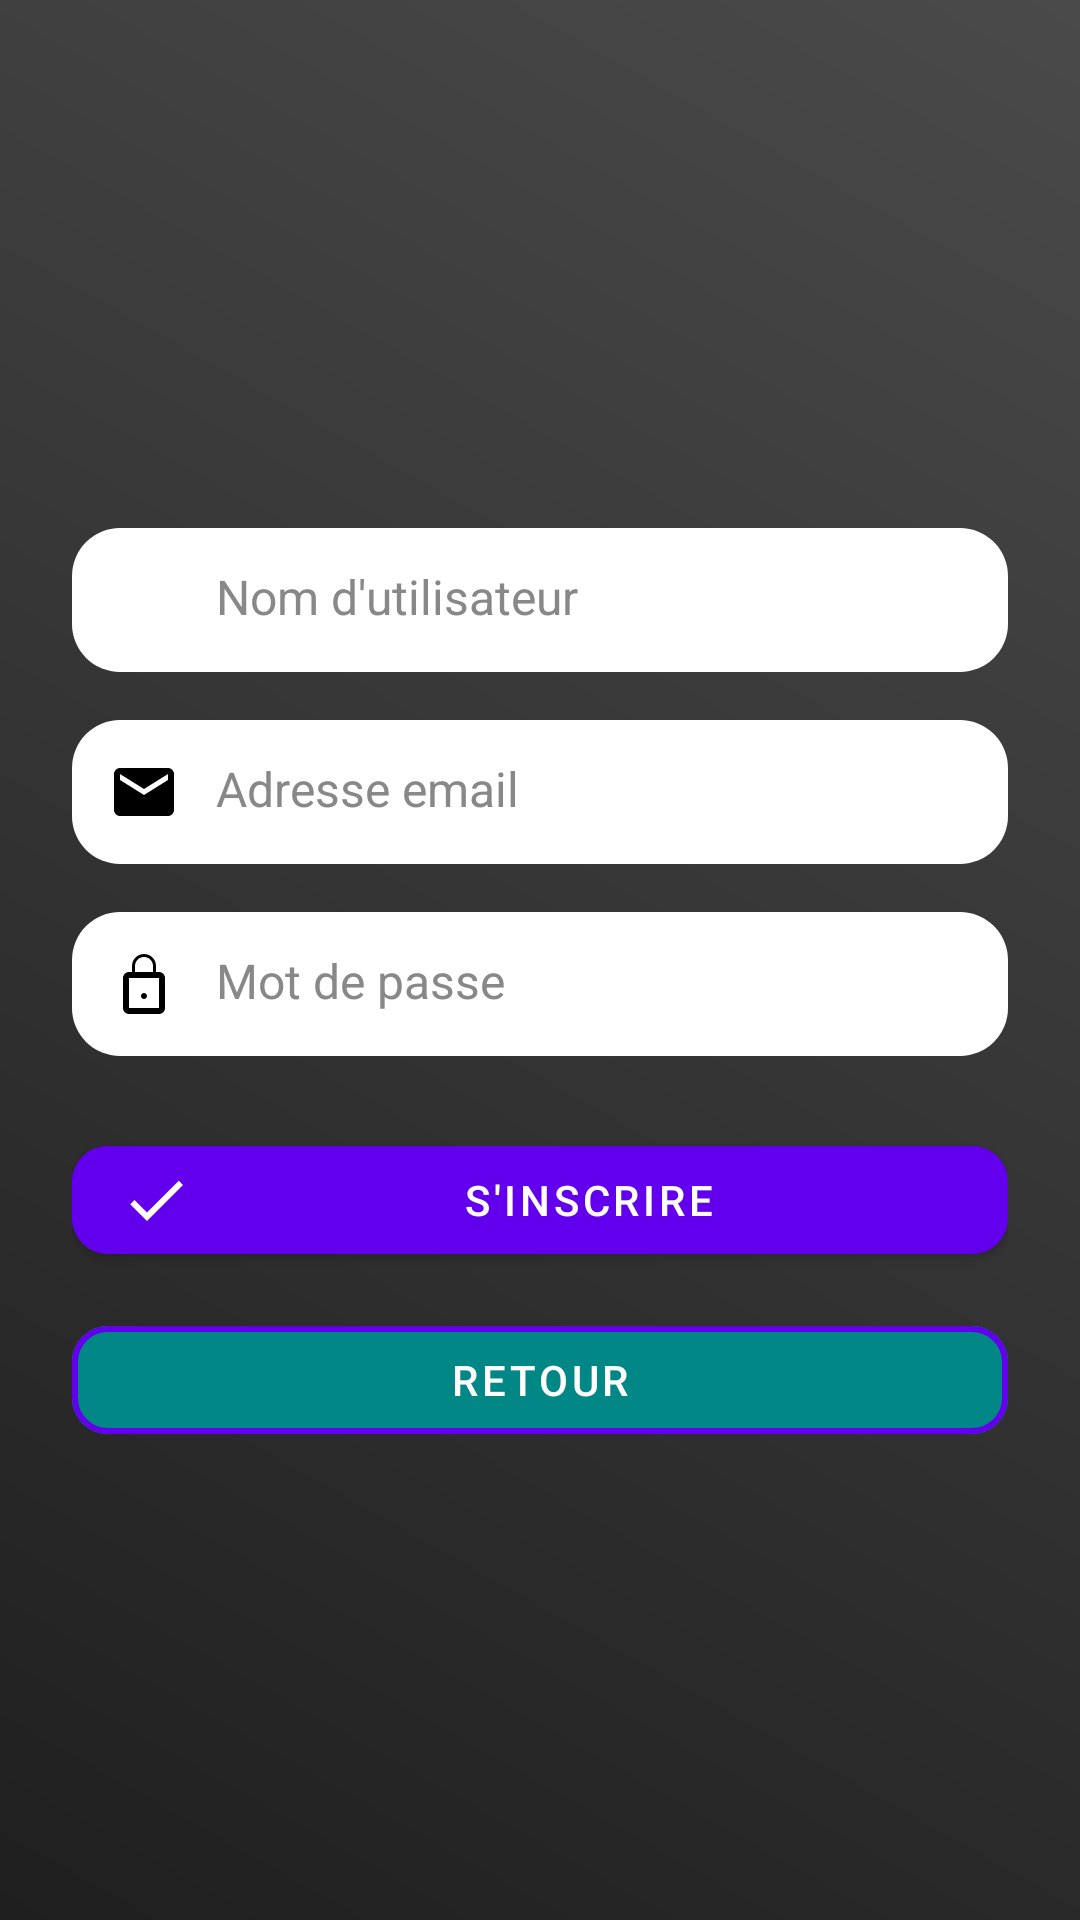

Produce the Android XML layout that renders to this screen, including the resource entries it uses.
<!-- AndroidManifest.xml: application theme Theme.BiblioScan -->
<!-- res/layout/fragment_inscription.xml -->
<ScrollView xmlns:android="http://schemas.android.com/apk/res/android"
    xmlns:app="http://schemas.android.com/apk/res-auto"
    android:layout_width="match_parent"
    android:layout_height="match_parent"
    android:background="@drawable/background_gradient"
    android:fillViewport="true"
    android:padding="24dp"
    android:importantForAccessibility="yes">

    <LinearLayout
        android:layout_width="match_parent"
        android:layout_height="wrap_content"
        android:orientation="vertical"
        android:gravity="center_horizontal">

        
        <ImageView
            android:id="@+id/register_logo"
            android:layout_width="120dp"
            android:layout_height="120dp"
            android:layout_marginBottom="32dp"
            android:src="@drawable/ic_logo"
            android:contentDescription="Logo de l'application BiblioScan" />

        
        <LinearLayout
            android:layout_width="match_parent"
            android:layout_height="wrap_content"
            android:layout_marginBottom="16dp"
            android:orientation="horizontal"
            android:background="@drawable/rounded_edittext_background"
            android:padding="12dp"
            android:importantForAccessibility="yes">

            <ImageView
                android:layout_width="24dp"
                android:layout_height="24dp"
                android:layout_gravity="center_vertical"
                android:layout_marginEnd="12dp"
                android:src="@drawable/ic_user"
                android:contentDescription="Icône utilisateur"
                app:tint="?attr/colorOnBackground" />

            <EditText
                android:id="@+id/usernameInput"
                android:layout_width="0dp"
                android:layout_height="wrap_content"
                android:layout_weight="1"
                android:hint="Nom d'utilisateur"
                android:background="@android:color/transparent"
                android:textColor="?attr/colorOnBackground"
                android:textColorHint="#888888"
                android:textSize="16sp"
                android:inputType="textPersonName"
                android:labelFor="@+id/usernameInput"
                android:contentDescription="Champ pour entrer le nom d'utilisateur" />
        </LinearLayout>

        
        <LinearLayout
            android:layout_width="match_parent"
            android:layout_height="wrap_content"
            android:layout_marginBottom="16dp"
            android:orientation="horizontal"
            android:background="@drawable/rounded_edittext_background"
            android:padding="12dp"
            android:importantForAccessibility="yes">

            <ImageView
                android:layout_width="24dp"
                android:layout_height="24dp"
                android:layout_gravity="center_vertical"
                android:layout_marginEnd="12dp"
                android:src="@drawable/ic_email"
                android:contentDescription="Icône email"
                app:tint="?attr/colorOnBackground" />

            <EditText
                android:id="@+id/emailInput"
                android:layout_width="0dp"
                android:layout_height="wrap_content"
                android:layout_weight="1"
                android:hint="Adresse email"
                android:inputType="textEmailAddress"
                android:background="@android:color/transparent"
                android:textColor="?attr/colorOnBackground"
                android:textColorHint="#888888"
                android:textSize="16sp"
                android:labelFor="@+id/emailInput"
                android:contentDescription="Champ pour entrer l'adresse email" />
        </LinearLayout>

        
        <LinearLayout
            android:layout_width="match_parent"
            android:layout_height="wrap_content"
            android:layout_marginBottom="24dp"
            android:orientation="horizontal"
            android:background="@drawable/rounded_edittext_background"
            android:padding="12dp"
            android:importantForAccessibility="yes">

            <ImageView
                android:layout_width="24dp"
                android:layout_height="24dp"
                android:layout_gravity="center_vertical"
                android:layout_marginEnd="12dp"
                android:src="@drawable/ic_lock"
                android:contentDescription="Icône mot de passe"
                app:tint="?attr/colorOnBackground" />

            <EditText
                android:id="@+id/passwordInput"
                android:layout_width="0dp"
                android:layout_height="wrap_content"
                android:layout_weight="1"
                android:hint="Mot de passe"
                android:inputType="textPassword"
                android:background="@android:color/transparent"
                android:textColor="?attr/colorOnBackground"
                android:textColorHint="#888888"
                android:textSize="16sp"
                android:labelFor="@+id/passwordInput"
                android:contentDescription="Champ pour entrer le mot de passe" />
        </LinearLayout>

        
        <com.google.android.material.button.MaterialButton
            android:id="@+id/registerButton"
            style="@style/BiblioScan.Button.Filled"
            android:layout_width="match_parent"
            android:layout_height="wrap_content"
            android:text="S'INSCRIRE"
            app:icon="@drawable/ic_check"
            app:iconPadding="8dp"
            app:iconTint="@android:color/white"
            android:layout_marginBottom="12dp"
            android:contentDescription="Valider l'inscription" />

        <com.google.android.material.button.MaterialButton
            android:id="@+id/goBackButton"
            style="@style/BiblioScan.Button.Outlined"
            android:layout_width="match_parent"
            android:layout_height="wrap_content"
            android:text="RETOUR"
            android:textColor="@color/white"
            android:backgroundTint="@color/teal_700"
            app:iconPadding="8dp"
            app:iconTint="?attr/colorOnBackground"
            android:contentDescription="Retour à l'écran précédent" />
    </LinearLayout>
</ScrollView>
<!-- resources referenced by this layout -->
<resources>
  <color name="teal_700">#018786</color>
  <color name="white">#FFFFFF</color>
  <!-- drawable background_gradient (drawable) -->
  <layer-list xmlns:android="http://schemas.android.com/apk/res/android">
      <item>
          <shape android:shape="rectangle">
              <gradient
                  android:angle="45"
                  android:startColor="#1f1f1f"
                  android:endColor="#4a4a4a"
                  android:type="linear" />
          </shape>
      </item>
  </layer-list>
  <!-- drawable ic_check (drawable) -->
  <vector xmlns:android="http://schemas.android.com/apk/res/android"
      android:width="24dp"
      android:height="24dp"
      android:viewportWidth="24"
      android:viewportHeight="24">
      <path
          android:fillColor="#FFFFFF"
          android:pathData="M9,16.17L4.83,12L3.41,13.41L9,19L21,7L19.59,5.59L9,16.17Z" />
  </vector>
  <!-- drawable ic_email (drawable) -->
  <vector xmlns:android="http://schemas.android.com/apk/res/android"
      android:width="24dp" android:height="24dp"
      android:viewportWidth="24" android:viewportHeight="24">
      <path android:fillColor="#FF000000"
          android:pathData="M20,4H4c-1.1,0 -2,0.9 -2,2v12c0,1.1 0.9,2 2,2h16c1.1,0 2,-0.9 2,-2V6c0,-1.1 -0.9,-2 -2,-2zM20,8l-8,5 -8,-5V6l8,5 8,-5v2z"/>
  </vector>
  <!-- drawable ic_lock (drawable) -->
  <vector xmlns:android="http://schemas.android.com/apk/res/android"
      android:width="24dp"
      android:height="24dp"
      android:viewportWidth="24"
      android:viewportHeight="24">
      <path
          android:fillColor="#FF000000"
          android:pathData="M12,17c0.55,0 1,-0.45 1,-1s-0.45,-1 -1,-1 -1,0.45 -1,1 0.45,1 1,1zM17,8h-1V6c0,-2.21 -1.79,-4 -4,-4s-4,1.79 -4,4v2H7c-1.1,0 -2,0.9 -2,2v10c0,1.1 0.9,2 2,2h10c1.1,0 2,-0.9 2,-2V10c0,-1.1 -0.9,-2 -2,-2zM9,6c0,-1.66 1.34,-3 3,-3s3,1.34 3,3v2H9V6zM17,20H7V10h10v10z"/>
  </vector>
  <!-- drawable rounded_edittext_background (drawable) -->
  <shape xmlns:android="http://schemas.android.com/apk/res/android">
      <solid android:color="@color/white" />
      <corners android:radius="16dp" />
  </shape>
  <style name="BiblioScan.Button.Filled" parent="Widget.MaterialComponents.Button">
          <item name="android:backgroundTint">?attr/colorPrimary</item>
          <item name="android:textColor">?attr/colorOnPrimary</item>
          <item name="cornerRadius">12dp</item>
      </style>
  <style name="BiblioScan.Button.Outlined" parent="Widget.MaterialComponents.Button.OutlinedButton">
          <item name="strokeColor">?attr/colorPrimary</item>
          <item name="strokeWidth">2dp</item>
          <item name="android:textColor">?attr/colorPrimary</item>
          <item name="cornerRadius">12dp</item>
      </style>
  <style name="Theme.BiblioScan" parent="Theme.MaterialComponents.DayNight.NoActionBar">
          <item name="colorPrimary">@color/purple_500</item>
          <item name="colorPrimaryVariant">@color/purple_700</item>
          <item name="colorAccent">@color/teal_200</item>
          <item name="colorOnPrimary">@color/white</item>
          <item name="android:statusBarColor">@color/black</item>
      </style>
  <color name="black">#000000</color>
  <!-- not gathered from this repository: default colours our renderer supplied (Android Studio template values) -->
  <color name="purple_500">#FF6200EE</color>
  <color name="purple_700">#FF3700B3</color>
  <color name="teal_200">#FF03DAC5</color>
</resources>
